Run: headless pygame with SDL's dummy video driver; simulated clock (each Clock.tick advances the game by its frame time, no real sleeping); random seed 0; keys injected as events and as key.get_pressed() state; no mouse input.
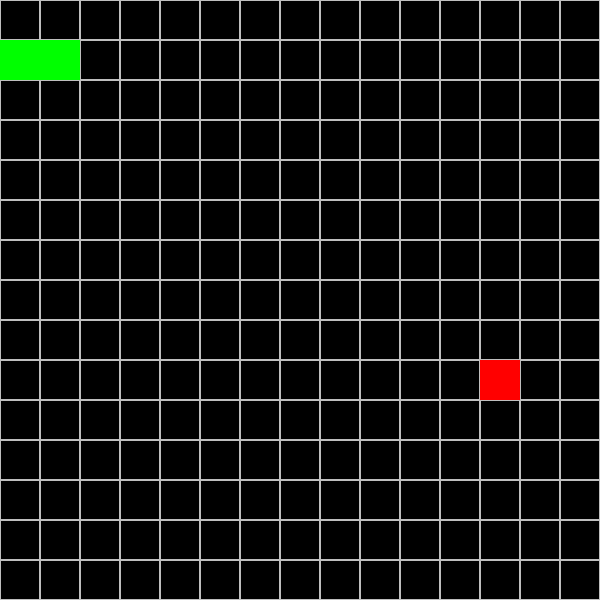
Frame 1 of 4 · flips 1–60 · no input
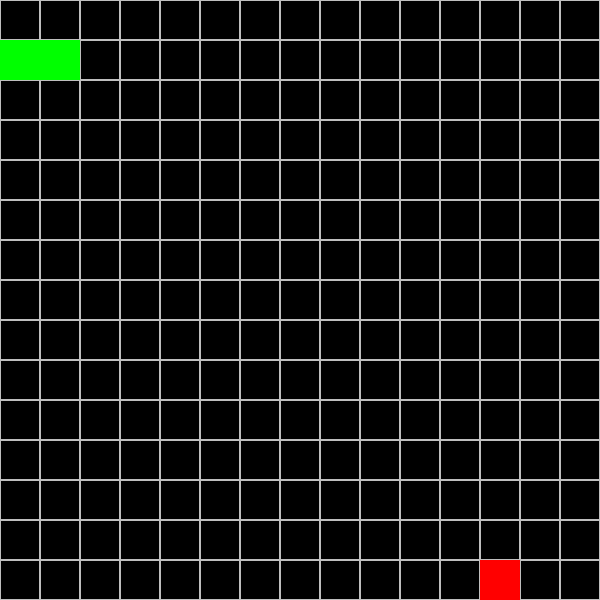
Frame 2 of 4 · flips 61–180 · tapped SPACE, RETURN · held RIGHT (→), D
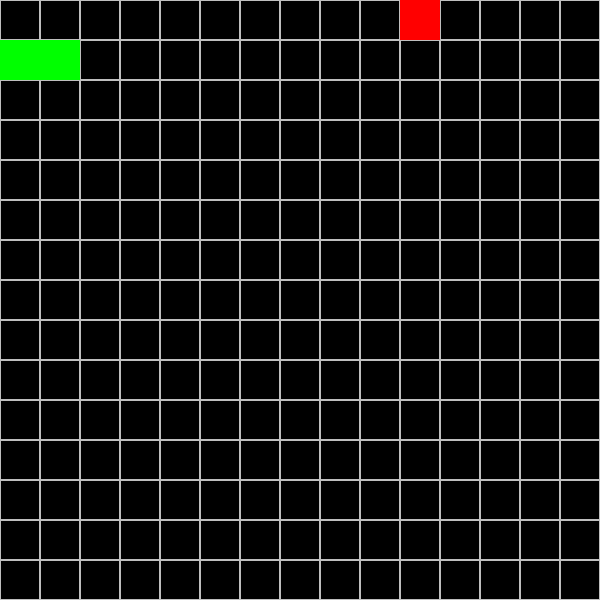
Frame 3 of 4 · flips 181–300 · held DOWN (↓), S
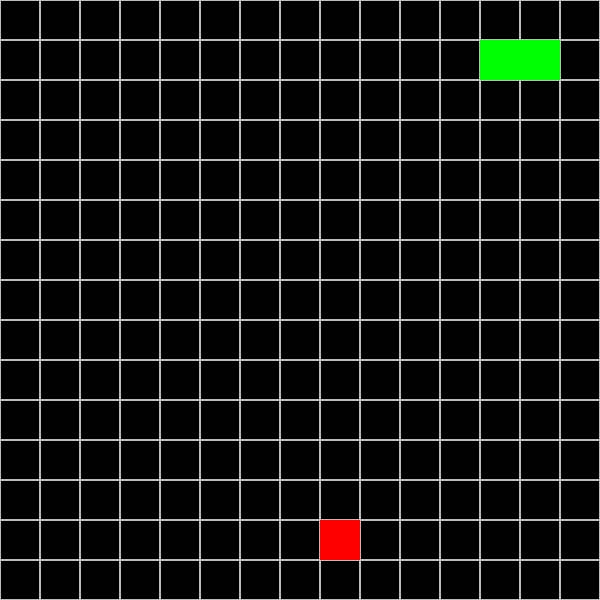
Frame 4 of 4 · flips 301–420 · held LEFT (←), A, UP (↑), W

The pygame program that drew these frames:

import pygame
import sys
import random

pygame.init()

screen_width = 600
screen_height = 600
block_size = 40

font = pygame.font.SysFont("Bauharus 93", 40)

screen = pygame.display.set_mode((screen_width, screen_height))
pygame.display.set_caption("The Real Snake")
clock = pygame.time.Clock()

class Snake:
    def __init__(self):
        self.x, self.y = block_size, block_size
        self.xdir = 1           #if xdir == 1 means we are moving right; if is -1, then we are moving left
        self.ydir = 0           #if ydir == 1, moving down; if -1, moving up
        self.head = pygame.Rect(self.x, self.y, block_size, block_size) 
        self.body = [pygame.Rect(self.x - block_size, self.y, block_size, block_size)]
        self.dead = False
        self.stop = False    

    def update(self):
        global snake
        global apple
        for square in self.body:
            if self.head.x == square.x and self.head.y == square.y:
                self.dead = True
            if self.head.x not in range(0, screen_width) or self.head.y not in range(0, screen_height):
                self.dead = True

        if self.dead == True:
            snake = Snake()   
            apple = Apple()   
            self.dead = False      



        self.body.append(self.head)
        for i in range(len(self.body) - 1):
            self.body[i].x, self.body[i].y = self.body[i+1].x, self.body[i+1].y
        self.head.x += self.xdir * block_size
        self.head.y += self.ydir * block_size        
        self.body.remove(self.head)

class Apple:
    def __init__(self):
        self.x = int(random.randint(0, screen_width)/ block_size) * block_size
        self.y = int(random.randint(0, screen_height)/ block_size) * block_size
        self.rect = pygame.Rect(self.x, self.y, block_size, block_size)
    def update(self):
        pygame.draw.rect(screen, "red", self.rect)


def draw_grid():
    for x in range(0, screen_width, block_size):
        for y in range(0, screen_height, block_size):
            rect = pygame.Rect(x, y, block_size, block_size)
            pygame.draw.rect(screen, "grey", rect, 1)

snake = Snake()
apple = Apple()
draw_grid()


serpentine = True
while serpentine:
    for event in pygame.event.get():
        if event.type == pygame.QUIT:
            pygame.quit()
            sys.exit()
        if event.type == pygame.KEYDOWN:
            if event.key == pygame.K_DOWN:
                snake.ydir = 1
                snake.xdir = 0
            elif event.key == pygame.K_UP:
                snake.ydir = -1
                snake.xdir = 0 
            elif event.key == pygame.K_RIGHT:
                snake.xdir = 1
                snake.ydir = 0
            elif event.key == pygame.K_LEFT:
                snake.xdir = -1
                snake.ydir = 0        
            elif event.key == pygame.K_1:
                snake.stop = True           

    snake.update()

    screen.fill("black")
    draw_grid()
    
    apple.update()

    #draw snake's head.
    pygame.draw.rect(screen, "green", snake.head)

    #draw snake's body.
    for square in snake.body:
        pygame.draw.rect(screen, "green", square)

    #check if the head of the snake meets the position of the apple
    if snake.head.x == apple.x and snake.head.y == apple.y:
            snake.body.append(pygame.Rect(square.x, square.y, block_size, block_size))
            apple = Apple()
    
    pygame.display.update()
    clock.tick(5)        
    
    
    
    
    
    
    
    
